Image classification data set "dataset" (nongtiny/RPS-recognition on GitHub). Class labels (3): paper, rock, scissor.

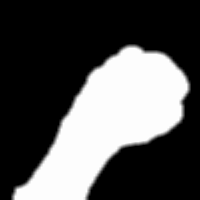
Label: rock

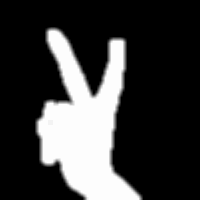
Label: scissor

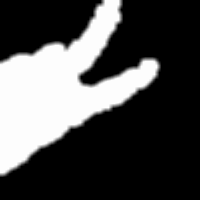
Label: scissor

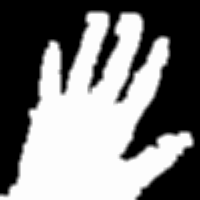
Label: paper

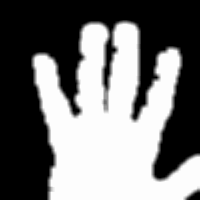
Label: paper

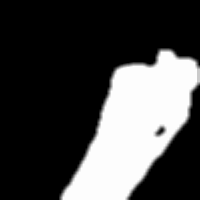
Label: rock
